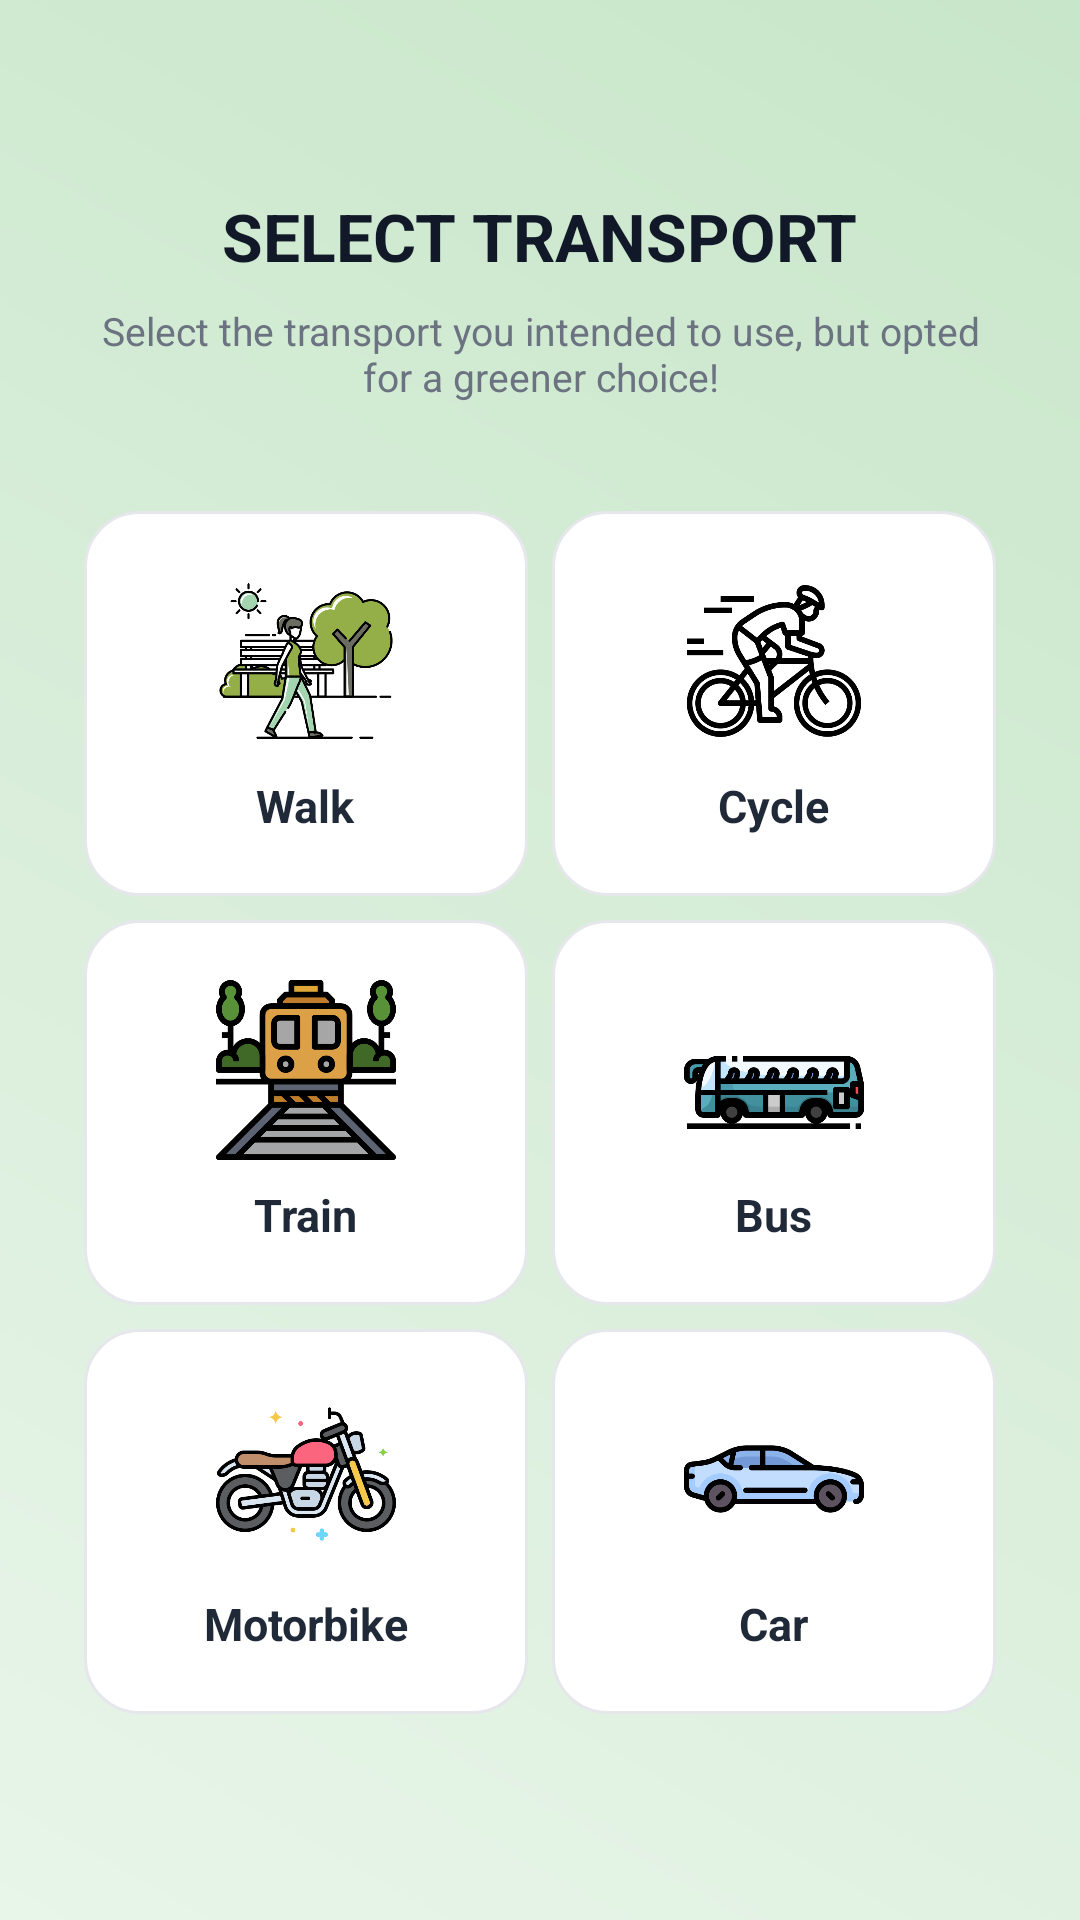

This screen was rendered from an Android layout file. Write that file and the resources it references.
<!-- AndroidManifest.xml: application theme Theme.TrashSense -->
<!-- res/layout/fragment_instedof__transport.xml -->
<?xml version="1.0" encoding="utf-8"?>
<ScrollView xmlns:android="http://schemas.android.com/apk/res/android"
    xmlns:tools="http://schemas.android.com/tools"
    android:id="@+id/main"
    android:layout_width="match_parent"
    android:layout_height="match_parent"
    android:padding="24dp"
    android:background="@drawable/gradient_background"
    android:fillViewport="true"
    tools:context=".AI_Eco_Dashboard.Co2Estimation.Instedof_Transport">

    <LinearLayout
        android:layout_width="match_parent"
        android:layout_height="wrap_content"
        android:orientation="vertical"
        android:gravity="center_horizontal">

        
        <TextView
            android:id="@+id/titleText"
            android:layout_width="wrap_content"
            android:layout_height="wrap_content"
            android:text="SELECT TRANSPORT"
            android:textStyle="bold"
            android:textSize="22sp"
            android:textColor="#111827"
            android:layout_marginTop="40dp" />

        <TextView
            android:id="@+id/textView6"
            android:layout_width="match_parent"
            android:layout_height="wrap_content"
            android:text="Select the transport you intended to use, but opted for a greener choice!"
            android:textSize="13sp"
            android:textColor="#6B7280"
            android:gravity="center"
            android:layout_marginTop="8dp"
            android:layout_marginBottom="32dp" />

        
        <GridLayout
            android:layout_width="match_parent"
            android:layout_height="wrap_content"
            android:columnCount="2"
            android:rowCount="3"
            android:alignmentMode="alignMargins"
            android:columnOrderPreserved="false"
            android:useDefaultMargins="true">

            <LinearLayout
                android:layout_width="0dp"
                android:layout_height="wrap_content"
                android:layout_columnWeight="1"
                android:orientation="vertical"
                android:gravity="center"
                android:id="@+id/InsteadT_walk"
                android:background="@drawable/rounded_card_bg"
                android:padding="20dp"
                android:clickable="true"
                android:foreground="?attr/selectableItemBackground">

                <ImageView
                    android:layout_width="60dp"
                    android:layout_height="60dp"
                    android:src="@drawable/walk"
                    android:contentDescription="Walk" />

                <TextView
                    android:layout_width="wrap_content"
                    android:layout_height="wrap_content"
                    android:text="Walk"
                    android:textStyle="bold"
                    android:textSize="15sp"
                    android:textColor="#1F2937"
                    android:layout_marginTop="8dp" />
            </LinearLayout>

            
            <LinearLayout
                android:layout_width="0dp"
                android:layout_height="wrap_content"
                android:layout_columnWeight="1"
                android:id="@+id/InsteadT_cycle"
                android:orientation="vertical"
                android:gravity="center"
                android:background="@drawable/rounded_card_bg"
                android:padding="20dp"
                android:clickable="true"
                android:foreground="?attr/selectableItemBackground">

                <ImageView
                    android:layout_width="60dp"
                    android:layout_height="60dp"
                    android:src="@drawable/cycle"
                    android:contentDescription="Cycle" />

                <TextView
                    android:layout_width="wrap_content"
                    android:layout_height="wrap_content"
                    android:text="Cycle"
                    android:textStyle="bold"
                    android:textSize="15sp"
                    android:textColor="#1F2937"
                    android:layout_marginTop="8dp" />
            </LinearLayout>

            
            <LinearLayout
                android:layout_width="0dp"
                android:layout_height="wrap_content"
                android:layout_columnWeight="1"
                android:id="@+id/InsteadT_train"
                android:orientation="vertical"
                android:gravity="center"
                android:background="@drawable/rounded_card_bg"
                android:padding="20dp"
                android:clickable="true"
                android:foreground="?attr/selectableItemBackground">

                <ImageView
                    android:layout_width="60dp"
                    android:layout_height="60dp"
                    android:src="@drawable/ic_train"
                    android:contentDescription="Train" />

                <TextView
                    android:layout_width="wrap_content"
                    android:layout_height="wrap_content"
                    android:text="Train"
                    android:textStyle="bold"
                    android:textSize="15sp"
                    android:textColor="#1F2937"
                    android:layout_marginTop="8dp" />
            </LinearLayout>

            
            <LinearLayout
                android:layout_width="0dp"
                android:layout_height="wrap_content"
                android:layout_columnWeight="1"
                android:id="@+id/InsteadT_bus"
                android:orientation="vertical"
                android:gravity="center"
                android:background="@drawable/rounded_card_bg"
                android:padding="20dp"
                android:clickable="true"
                android:foreground="?attr/selectableItemBackground">

                <ImageView
                    android:layout_width="60dp"
                    android:layout_height="60dp"
                    android:src="@drawable/ic_bus"
                    android:contentDescription="Bus" />

                <TextView
                    android:layout_width="wrap_content"
                    android:layout_height="wrap_content"
                    android:text="Bus"
                    android:textStyle="bold"
                    android:textSize="15sp"
                    android:textColor="#1F2937"
                    android:layout_marginTop="8dp" />
            </LinearLayout>

            
            <LinearLayout
                android:layout_width="0dp"
                android:layout_height="wrap_content"
                android:layout_columnWeight="1"
                android:id="@+id/InsteadT_motorbike"
                android:orientation="vertical"
                android:gravity="center"
                android:background="@drawable/rounded_card_bg"
                android:padding="20dp"
                android:clickable="true"
                android:foreground="?attr/selectableItemBackground">

                <ImageView
                    android:layout_width="60dp"
                    android:layout_height="60dp"
                    android:src="@drawable/ic_motarbike"
                    android:contentDescription="Motorbike" />

                <TextView
                    android:layout_width="wrap_content"
                    android:layout_height="wrap_content"
                    android:text="Motorbike"
                    android:textStyle="bold"
                    android:textSize="15sp"
                    android:textColor="#1F2937"
                    android:layout_marginTop="8dp" />
            </LinearLayout>

            
            <LinearLayout
                android:layout_width="0dp"
                android:layout_height="wrap_content"
                android:layout_columnWeight="1"
                android:id="@+id/InsteadT_car"
                android:orientation="vertical"
                android:gravity="center"
                android:background="@drawable/rounded_card_bg"
                android:padding="20dp"
                android:clickable="true"
                android:foreground="?attr/selectableItemBackground">

                <ImageView
                    android:layout_width="60dp"
                    android:layout_height="60dp"
                    android:src="@drawable/ic_car"
                    android:contentDescription="Car" />

                <TextView
                    android:layout_width="wrap_content"
                    android:layout_height="wrap_content"
                    android:text="Car"
                    android:textStyle="bold"
                    android:textSize="15sp"
                    android:textColor="#1F2937"
                    android:layout_marginTop="8dp" />
            </LinearLayout>
        </GridLayout>
    </LinearLayout>
</ScrollView>
<!-- resources referenced by this layout -->
<resources>
  <!-- drawable cycle: png bitmap (drawable, 28123 bytes) -->
  <!-- drawable gradient_background (drawable) -->
  <?xml version="1.0" encoding="utf-8"?>
  <shape xmlns:android="http://schemas.android.com/apk/res/android" android:shape="rectangle">
      <gradient
          android:startColor="#E8F5E9"
          android:endColor="#C8E6C9"
          android:angle="45" />
  </shape>
  <!-- drawable ic_bus: png bitmap (drawable, 14526 bytes) -->
  <!-- drawable ic_car: png bitmap (drawable, 15968 bytes) -->
  <!-- drawable ic_motarbike: png bitmap (drawable, 37920 bytes) -->
  <!-- drawable ic_train: png bitmap (drawable, 20998 bytes) -->
  <!-- drawable rounded_card_bg (drawable) -->
  <shape xmlns:android="http://schemas.android.com/apk/res/android"
      android:shape="rectangle">
      <solid android:color="#FFFFFF" />
      <corners android:radius="18dp" />
      <stroke android:width="1dp" android:color="#E5E7EB" />
      <padding android:left="8dp" android:top="8dp" android:right="8dp" android:bottom="8dp"/>
  </shape>
  <!-- drawable walk: png bitmap (drawable, 42011 bytes) -->
  <style name="Theme.TrashSense" parent="Theme.Material3.DayNight.NoActionBar">
          
          <item name="colorPrimary">@color/md_theme_light_primary</item>
          <item name="colorOnPrimary">@color/md_theme_light_onPrimary</item>
          <item name="colorSecondary">@color/md_theme_light_secondary</item>
          <item name="colorOnSecondary">@color/md_theme_light_onSecondary</item>
          <item name="colorTertiary">@color/md_theme_light_tertiary</item>
          <item name="colorOnTertiary">@color/md_theme_light_onTertiary</item>
  
          
          <item name="android:colorBackground">@color/md_theme_light_background</item>
          <item name="colorOnBackground">@color/md_theme_light_onBackground</item>
  
          
          <item name="colorSurface">@color/md_theme_light_surface</item>
          <item name="colorOnSurface">@color/md_theme_light_onSurface</item>
          <item name="colorSurfaceVariant">@color/md_theme_light_surfaceVariant</item>
          <item name="colorOnSurfaceVariant">@color/md_theme_light_onSurfaceVariant</item>
  
          
          <item name="colorOutline">@color/md_theme_light_outline</item>
          <item name="colorError">@color/md_theme_light_error</item>
          <item name="colorOnError">@color/md_theme_light_onError</item>
          <item name="colorErrorContainer">@color/md_theme_light_errorContainer</item>
          <item name="colorOnErrorContainer">@color/md_theme_light_onErrorContainer</item>
  
          
          <item name="android:statusBarColor" tools:targetApi="l">?attr/colorPrimary</item>
          <item name="android:navigationBarColor" tools:targetApi="l">?attr/colorSurface</item>
      </style>
  <color name="md_theme_light_primary">#6750A4</color>
  <color name="md_theme_light_onPrimary">#FFFFFF</color>
  <color name="md_theme_light_secondary">#625B71</color>
  <color name="md_theme_light_onSecondary">#FFFFFF</color>
  <color name="md_theme_light_tertiary">#7E5260</color>
  <color name="md_theme_light_onTertiary">#FFFFFF</color>
  <color name="md_theme_light_background">#FFFEF7</color>
  <color name="md_theme_light_onBackground">#1D1B20</color>
  <color name="md_theme_light_surface">#FFFBFE</color>
  <color name="md_theme_light_onSurface">#1C1B1F</color>
  <color name="md_theme_light_surfaceVariant">#E7E0EC</color>
  <color name="md_theme_light_onSurfaceVariant">#49454E</color>
  <color name="md_theme_light_outline">#7A757F</color>
  <color name="md_theme_light_error">#BA1A1A</color>
  <color name="md_theme_light_onError">#FFFFFF</color>
  <color name="md_theme_light_errorContainer">#FFDAD6</color>
  <color name="md_theme_light_onErrorContainer">#410002</color>
</resources>
